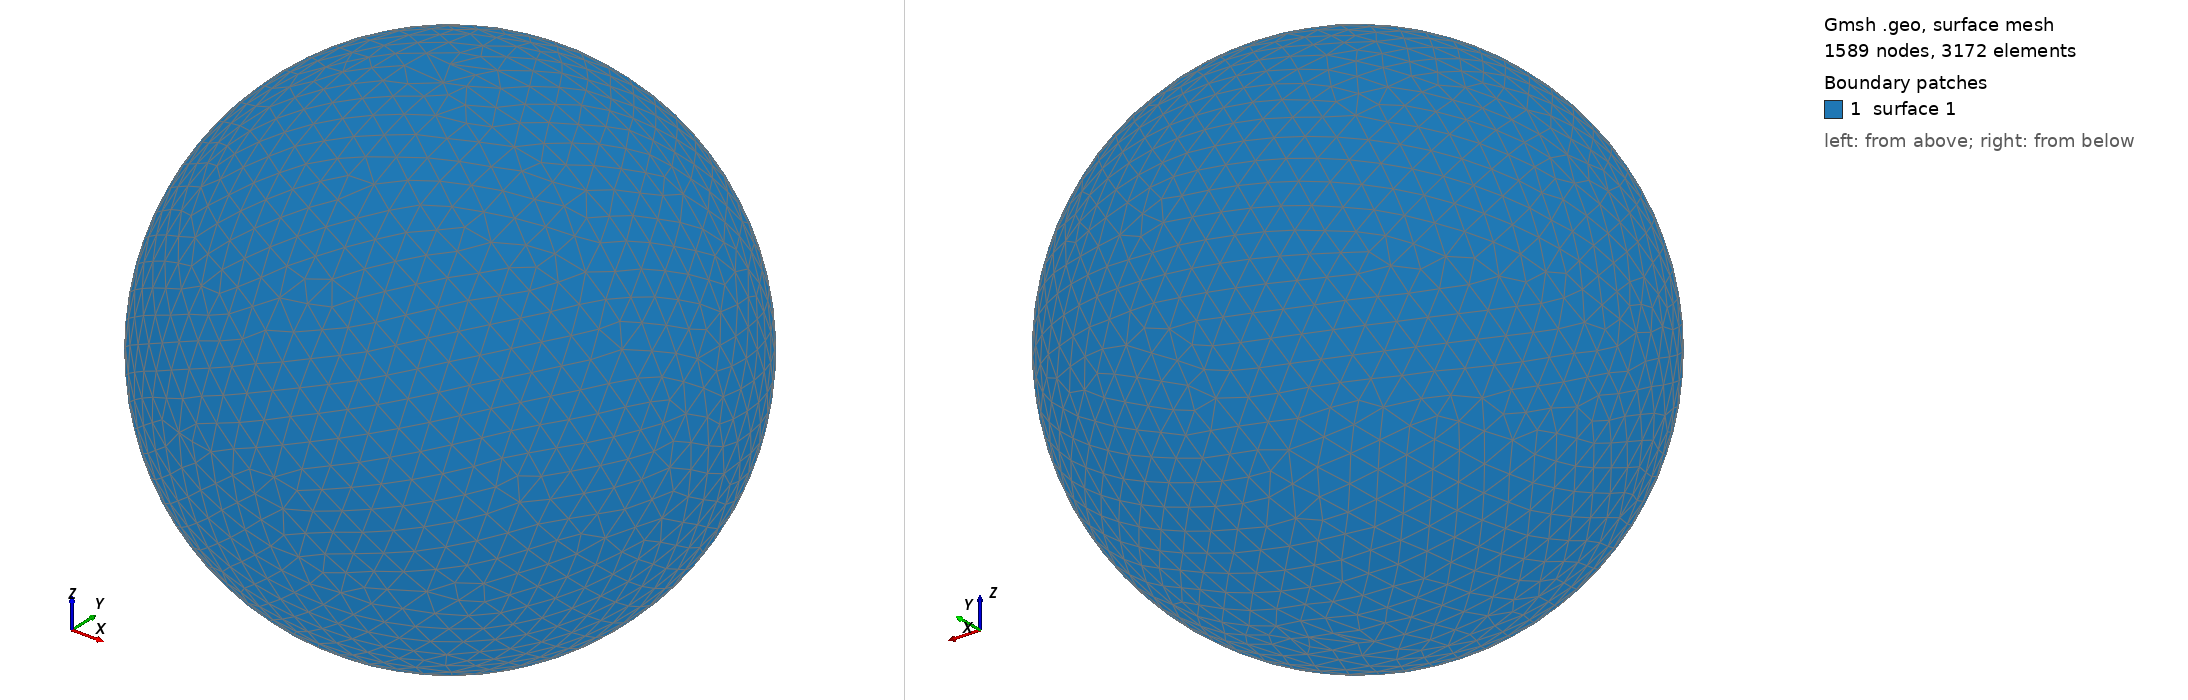

Gmsh geometry script, surface-meshed: 1589 nodes, 3172 surface elements. Boundary patches (legend numbers): 1 surface 1. Left view from above one corner, right view from below the opposite corner. The script declares no physical surfaces, so the legend lists its geometric surfaces. The drawing asked Gmsh for element sizes between 1% and 20% of the model's largest extent; the script's own settings can give other sizes.

=== shot2600.geo (drawn) ===
SetFactory("OpenCASCADE");
Point(1) = {0,0,0,0};
Sphere(1) = {0,0,0,0.63910000};
MeshSize{ PointsOf{ Surface{:}; } } = 0.063910000;
Mesh.ElementOrder=1;
Mesh.Format=39;
